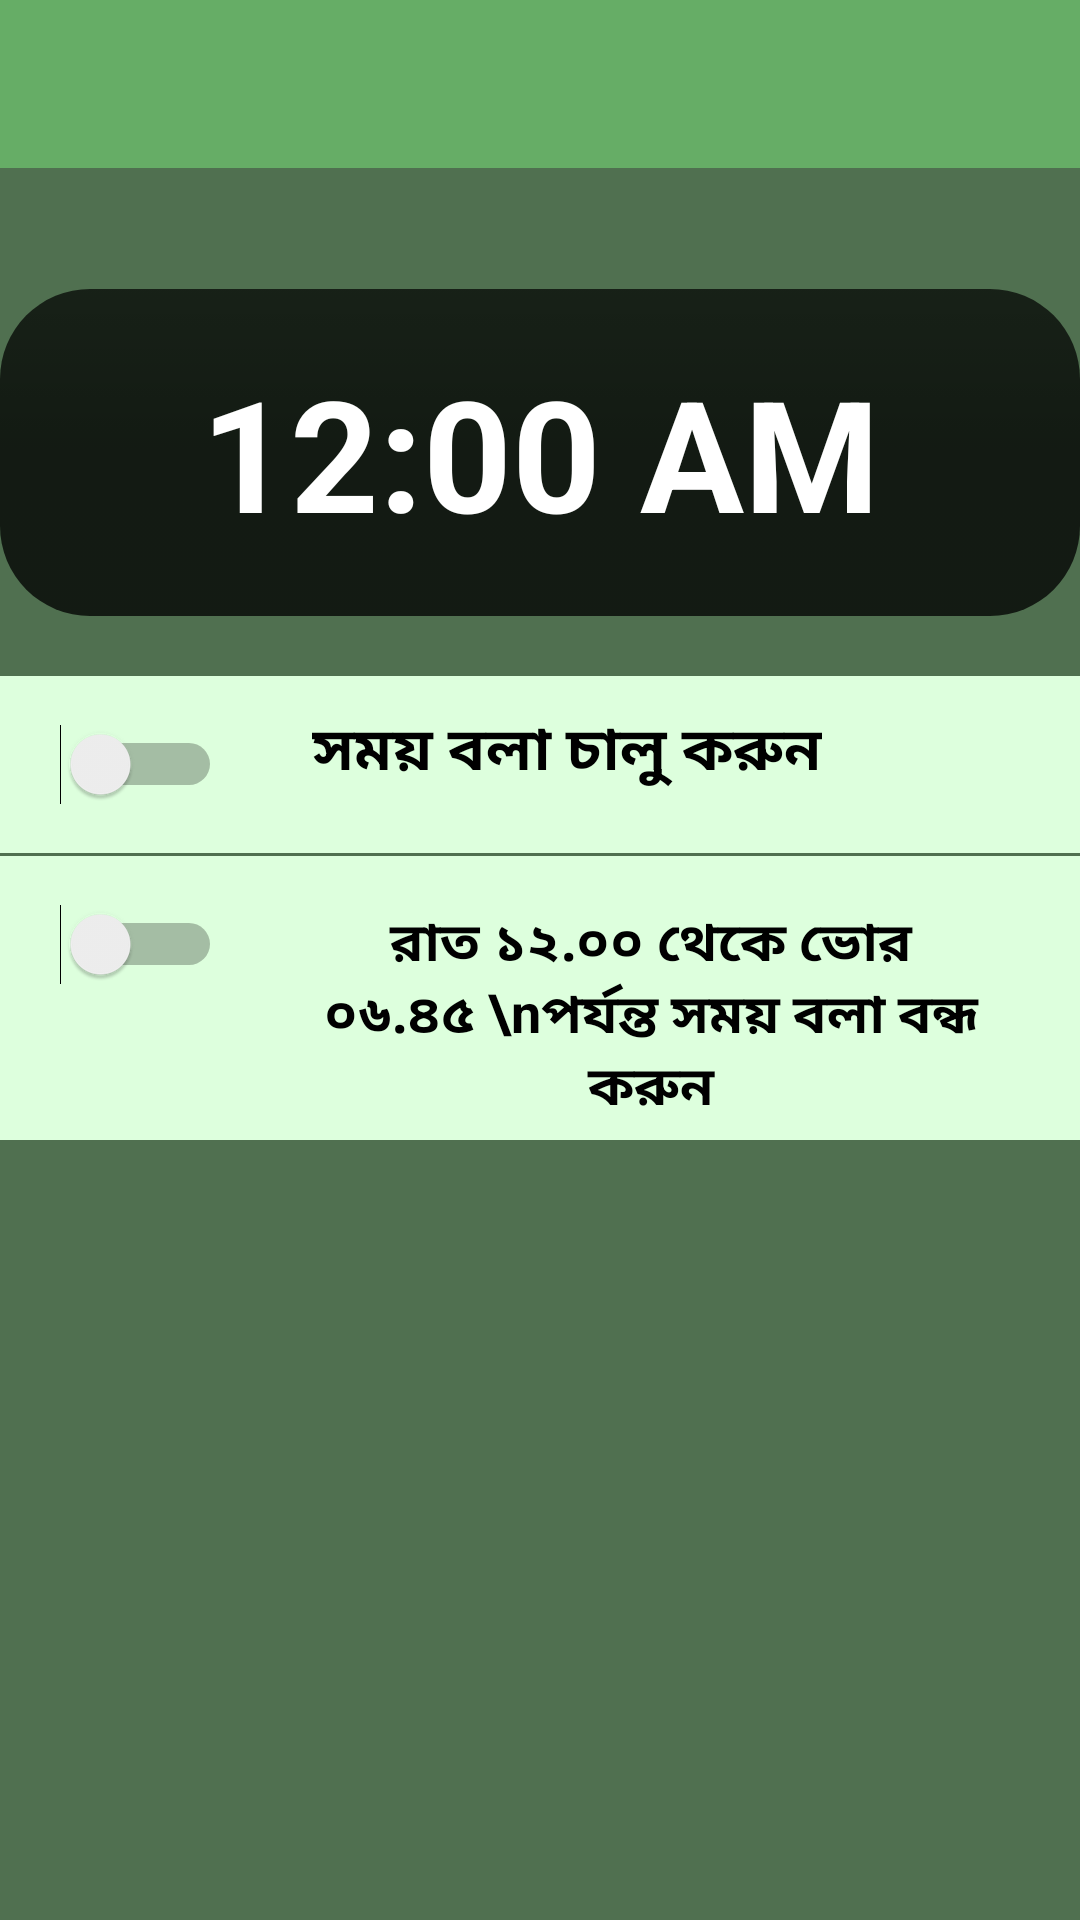

This screen was rendered from an Android layout file. Write that file and the resources it references.
<!-- AndroidManifest.xml: application theme AppTheme -->
<!-- res/layout/activity_main.xml -->
<?xml version="1.0" encoding="utf-8"?>
<android.support.constraint.ConstraintLayout xmlns:android="http://schemas.android.com/apk/res/android"
    xmlns:app="http://schemas.android.com/apk/res-auto"
    xmlns:tools="http://schemas.android.com/tools"
    android:layout_width="match_parent"
    android:layout_height="match_parent"
    tools:context="com.eudev.talkingclock.banglatalkingclock.MainActivity">

    <include layout="@layout/app_bar_main"/>

</android.support.constraint.ConstraintLayout>
<!-- res/layout/app_bar_main.xml (included above) -->
<?xml version="1.0" encoding="utf-8"?>
<LinearLayout xmlns:android="http://schemas.android.com/apk/res/android"
    android:orientation="vertical" android:layout_width="match_parent"
    android:layout_height="match_parent"
    android:background="#507050"
    >

    <android.support.v7.widget.Toolbar
        android:id="@+id/toolbar"
        android:layout_width="match_parent"
        android:layout_height="wrap_content"
        android:background="#FF66AD66"
        >

    </android.support.v7.widget.Toolbar>

    <include layout="@layout/test_content_main"/>

</LinearLayout>
<!-- res/layout/test_content_main.xml (included above) -->
<?xml version="1.0" encoding="utf-8"?>
<LinearLayout xmlns:android="http://schemas.android.com/apk/res/android"
    xmlns:app="http://schemas.android.com/apk/res-auto"
    android:id="@+id/layload"
    android:layout_width="match_parent"
    android:layout_height="match_parent"
    android:background="#507050"
    android:orientation="vertical"

    >


    <ScrollView
        android:id="@+id/scrollView1"
        android:layout_width="match_parent"
        android:layout_height="wrap_content">

        <LinearLayout
            android:layout_width="match_parent"
            android:layout_height="wrap_content"
            android:background="#507050"
            android:orientation="vertical">

            
            
            
            
            
            


            <TextView
                android:id="@+id/lo"
                android:layout_width="match_parent"
                android:layout_height="wrap_content"
                android:textColor="#000"
                android:textSize="30sp"
                android:textStyle="bold"
                android:typeface="sans" />


            <DigitalClock
                android:id="@+id/textClock"
                android:layout_width="match_parent"
                android:layout_height="wrap_content"
                android:layout_marginBottom="20dp"
                android:layout_marginTop="0dp"
                android:background="@drawable/digitalclock_b"
                android:gravity="center_horizontal"
                android:padding="20dp"
                android:textColor="#fff"
                android:textSize="25pt"
                android:textStyle="bold" />


            <LinearLayout
                android:layout_width="match_parent"
                android:layout_height="wrap_content"
                android:background="#dfd"
                android:orientation="horizontal"
                android:padding="10dp">


                <Switch
                    android:id="@+id/startswitch"
                    android:layout_width="wrap_content"
                    android:layout_height="wrap_content"
                    android:layout_gravity="top|bottom|left|right|center_vertical|fill_vertical|center_horizontal|fill_horizontal|center|fill|start|end"
                    android:padding="10dp" />

                <TextView
                    android:id="@+id/startText"
                    android:layout_width="wrap_content"
                    android:layout_height="wrap_content"
                    android:gravity="center_horizontal"
                    android:paddingLeft="20dp"
                    android:paddingRight="20dp"
                    android:text="সময় বলা চালু করুন"
                    android:textColor="#000"
                    android:textSize="20sp"
                    android:textStyle="bold" />


            </LinearLayout>


            <LinearLayout
                android:layout_width="match_parent"
                android:layout_height="wrap_content"
                android:layout_marginTop="1dp"
                android:background="#dfd"
                android:orientation="horizontal"
                android:padding="10dp">


                <Switch
                    android:id="@+id/switch1"
                    android:layout_width="wrap_content"
                    android:layout_height="wrap_content"
                    android:padding="10dp" />


                <TextView
                    android:id="@+id/sleeptext"
                    android:layout_width="wrap_content"
                    android:layout_height="wrap_content"
                    android:gravity="center_horizontal"
                    android:paddingLeft="20dp"
                    android:paddingRight="20dp"
                    android:text="রাত ১২.০০ থেকে ভোর ০৬.৪৫ \nপর্যন্ত সময় বলা বন্ধ করুন"
                    android:textColor="#000"
                    android:textSize="18sp"
                    android:textStyle="bold" />

                <TextView
                    android:layout_width="wrap_content"
                    android:gravity="top|bottom|left|right|center_vertical|fill_vertical|center_horizontal|fill_horizontal|center|fill|start|end"
                    android:paddingLeft="30dp"
                    android:textColor="#fff"
                    android:id="@+id/sleep"
                    android:layout_height="wrap_content"
                    android:paddingRight="30dp"
                    android:text=""
                    android:textSize="15dp"
                    android:textStyle="bold" />


            </LinearLayout>

        </LinearLayout>

    </ScrollView>

</LinearLayout>
<!-- resources referenced by this layout -->
<resources>
  <!-- drawable digitalclock_b (drawable) -->
  <?xml version="1.0" encoding="utf-8"?>
  <selector xmlns:android="http://schemas.android.com/apk/res/android">
      <item android:state_pressed="true">
          <shape>
              <gradient android:startColor="#f20b0b" android:endColor="#ed1010" android:angle="270.0" />
              <stroke android:width="0dp" android:color="#000" />
              <corners android:topLeftRadius="0dp" android:topRightRadius="0dp" android:bottomLeftRadius="0dp" android:bottomRightRadius="0dp" />
              <padding android:left="10dp" android:top="10dp" android:right="10dp" android:bottom="10dp" />
          </shape>
      </item>
      <item android:state_focused="true">
          <shape>
              <gradient android:startColor="#f91206" android:endColor="#f90e06" android:angle="270.0" />
              <stroke android:width="0dp" android:color="#000" />
              <corners android:topLeftRadius="0dp" android:topRightRadius="0dp" android:bottomLeftRadius="0dp" android:bottomRightRadius="0dp" />
              <padding android:left="10dp" android:top="10dp" android:right="10dp" android:bottom="10dp" />
          </shape>
      </item>
      <item>
          <shape>
              <gradient android:startColor="#b5000000" android:endColor="#c3000000" android:angle="270.0" android:centerColor="#c4000000" />
              <corners android:topLeftRadius="30dp" android:topRightRadius="30dp" android:bottomLeftRadius="30dp" android:bottomRightRadius="30dp" />
              <stroke android:width="0dp" android:color="#142b64" />
          </shape>
      </item>
  </selector>
  <style name="AppTheme" parent="Theme.AppCompat.Light.NoActionBar">
          
          <item name="colorPrimary">@color/colorPrimary</item>
          <item name="colorPrimaryDark">@color/colorPrimaryDark</item>
          <item name="colorAccent">@color/colorAccent</item>
      </style>
  <!-- not gathered from this repository: default colours our renderer supplied (Android Studio template values) -->
  <color name="colorPrimary">#FF6200EE</color>
  <color name="colorPrimaryDark">#FF3700B3</color>
  <color name="colorAccent">#FF03DAC5</color>
</resources>
